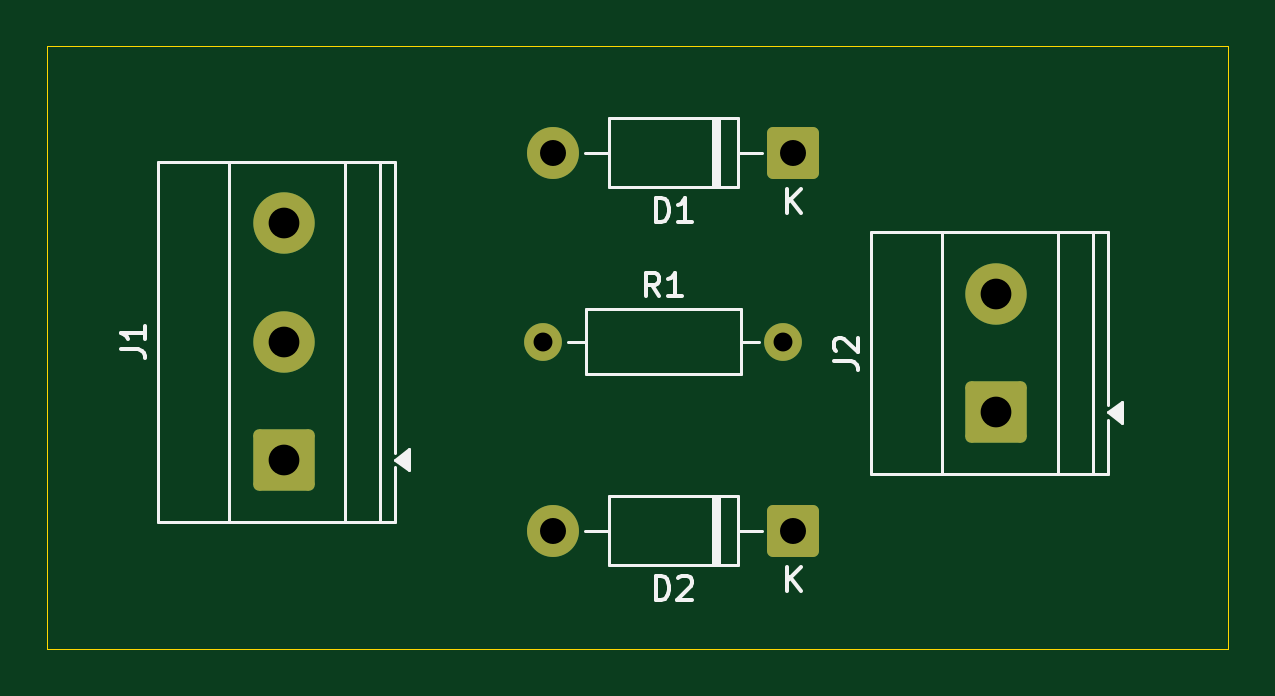
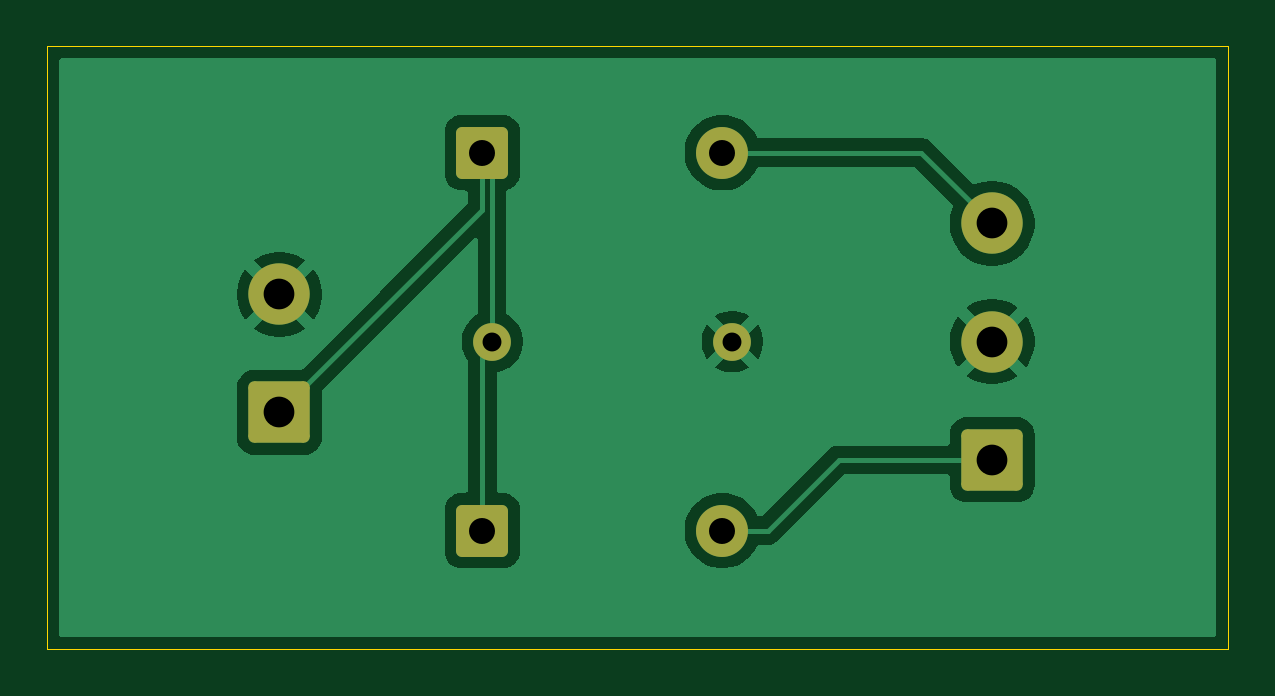
Circuit board: 11 layer files. Board 50.0 x 25.5 mm.
- bottom_copper: fullwave rectifier-B_Cu.gbr (23770 bytes)
- bottom_mask: fullwave rectifier-B_Mask.gbr (1692 bytes)
- paste: fullwave rectifier-B_Paste.gbr (459 bytes)
- bottom_silk: fullwave rectifier-B_Silkscreen.gbr (460 bytes)
- outline: fullwave rectifier-Edge_Cuts.gbr (619 bytes)
- top_copper: fullwave rectifier-F_Cu.gbr (2195 bytes)
- top_mask: fullwave rectifier-F_Mask.gbr (1692 bytes)
- paste: fullwave rectifier-F_Paste.gbr (459 bytes)
- top_silk: fullwave rectifier-F_Silkscreen.gbr (7333 bytes)
- drill: fullwave rectifier-NPTH.drl (269 bytes)
- drill: fullwave rectifier-PTH.drl (617 bytes)

=== bottom_copper: fullwave rectifier-B_Cu.gbr (23770 bytes, source omitted) ===
=== bottom_mask: fullwave rectifier-B_Mask.gbr (1692 bytes, source withheld) ===
=== paste: fullwave rectifier-B_Paste.gbr ===
%TF.GenerationSoftware,KiCad,Pcbnew,9.0.2*%
%TF.CreationDate,2025-06-05T14:58:04+05:30*%
%TF.ProjectId,fullwave rectifier,66756c6c-7761-4766-9520-726563746966,v1*%
%TF.SameCoordinates,Original*%
%TF.FileFunction,Paste,Bot*%
%TF.FilePolarity,Positive*%
%FSLAX46Y46*%
G04 Gerber Fmt 4.6, Leading zero omitted, Abs format (unit mm)*
G04 Created by KiCad (PCBNEW 9.0.2) date 2025-06-05 14:58:04*
%MOMM*%
%LPD*%
G01*
G04 APERTURE LIST*
G04 APERTURE END LIST*
M02*

=== bottom_silk: fullwave rectifier-B_Silkscreen.gbr ===
%TF.GenerationSoftware,KiCad,Pcbnew,9.0.2*%
%TF.CreationDate,2025-06-05T14:58:04+05:30*%
%TF.ProjectId,fullwave rectifier,66756c6c-7761-4766-9520-726563746966,v1*%
%TF.SameCoordinates,Original*%
%TF.FileFunction,Legend,Bot*%
%TF.FilePolarity,Positive*%
%FSLAX46Y46*%
G04 Gerber Fmt 4.6, Leading zero omitted, Abs format (unit mm)*
G04 Created by KiCad (PCBNEW 9.0.2) date 2025-06-05 14:58:04*
%MOMM*%
%LPD*%
G01*
G04 APERTURE LIST*
G04 APERTURE END LIST*
M02*

=== outline: fullwave rectifier-Edge_Cuts.gbr ===
%TF.GenerationSoftware,KiCad,Pcbnew,9.0.2*%
%TF.CreationDate,2025-06-05T14:58:04+05:30*%
%TF.ProjectId,fullwave rectifier,66756c6c-7761-4766-9520-726563746966,v1*%
%TF.SameCoordinates,Original*%
%TF.FileFunction,Profile,NP*%
%FSLAX46Y46*%
G04 Gerber Fmt 4.6, Leading zero omitted, Abs format (unit mm)*
G04 Created by KiCad (PCBNEW 9.0.2) date 2025-06-05 14:58:04*
%MOMM*%
%LPD*%
G01*
G04 APERTURE LIST*
%TA.AperFunction,Profile*%
%ADD10C,0.050000*%
%TD*%
G04 APERTURE END LIST*
D10*
X179827500Y-133000000D02*
X229827500Y-133000000D01*
X229827500Y-158500000D01*
X179827500Y-158500000D01*
X179827500Y-133000000D01*
M02*

=== top_copper: fullwave rectifier-F_Cu.gbr (2195 bytes, source withheld) ===
=== top_mask: fullwave rectifier-F_Mask.gbr (1692 bytes, source withheld) ===
=== paste: fullwave rectifier-F_Paste.gbr ===
%TF.GenerationSoftware,KiCad,Pcbnew,9.0.2*%
%TF.CreationDate,2025-06-05T14:58:04+05:30*%
%TF.ProjectId,fullwave rectifier,66756c6c-7761-4766-9520-726563746966,v1*%
%TF.SameCoordinates,Original*%
%TF.FileFunction,Paste,Top*%
%TF.FilePolarity,Positive*%
%FSLAX46Y46*%
G04 Gerber Fmt 4.6, Leading zero omitted, Abs format (unit mm)*
G04 Created by KiCad (PCBNEW 9.0.2) date 2025-06-05 14:58:04*
%MOMM*%
%LPD*%
G01*
G04 APERTURE LIST*
G04 APERTURE END LIST*
M02*

=== top_silk: fullwave rectifier-F_Silkscreen.gbr (7333 bytes, source omitted) ===
=== drill: fullwave rectifier-NPTH.drl ===
M48
; DRILL file {KiCad 9.0.2} date 2025-06-05T14:58:03+0530
; FORMAT={-:-/ absolute / metric / decimal}
; #@! TF.CreationDate,2025-06-05T14:58:03+05:30
; #@! TF.GenerationSoftware,Kicad,Pcbnew,9.0.2
; #@! TF.FileFunction,NonPlated,1,2,NPTH
FMAT,2
METRIC
%
G90
G05
M30

=== drill: fullwave rectifier-PTH.drl ===
M48
; DRILL file {KiCad 9.0.2} date 2025-06-05T14:58:03+0530
; FORMAT={-:-/ absolute / metric / decimal}
; #@! TF.CreationDate,2025-06-05T14:58:03+05:30
; #@! TF.GenerationSoftware,Kicad,Pcbnew,9.0.2
; #@! TF.FileFunction,Plated,1,2,PTH
FMAT,2
METRIC
; #@! TA.AperFunction,Plated,PTH,ComponentDrill
T1C0.800
; #@! TA.AperFunction,Plated,PTH,ComponentDrill
T2C1.100
; #@! TA.AperFunction,Plated,PTH,ComponentDrill
T3C1.300
%
G90
G05
T1
X200.827Y-145.5
X210.987Y-145.5
T2
X201.248Y-137.5
X201.248Y-153.5
X211.407Y-137.5
X211.407Y-153.5
T3
X189.827Y-140.5
X189.827Y-145.5
X189.827Y-150.5
X220.0Y-143.5
X220.0Y-148.5
M30

